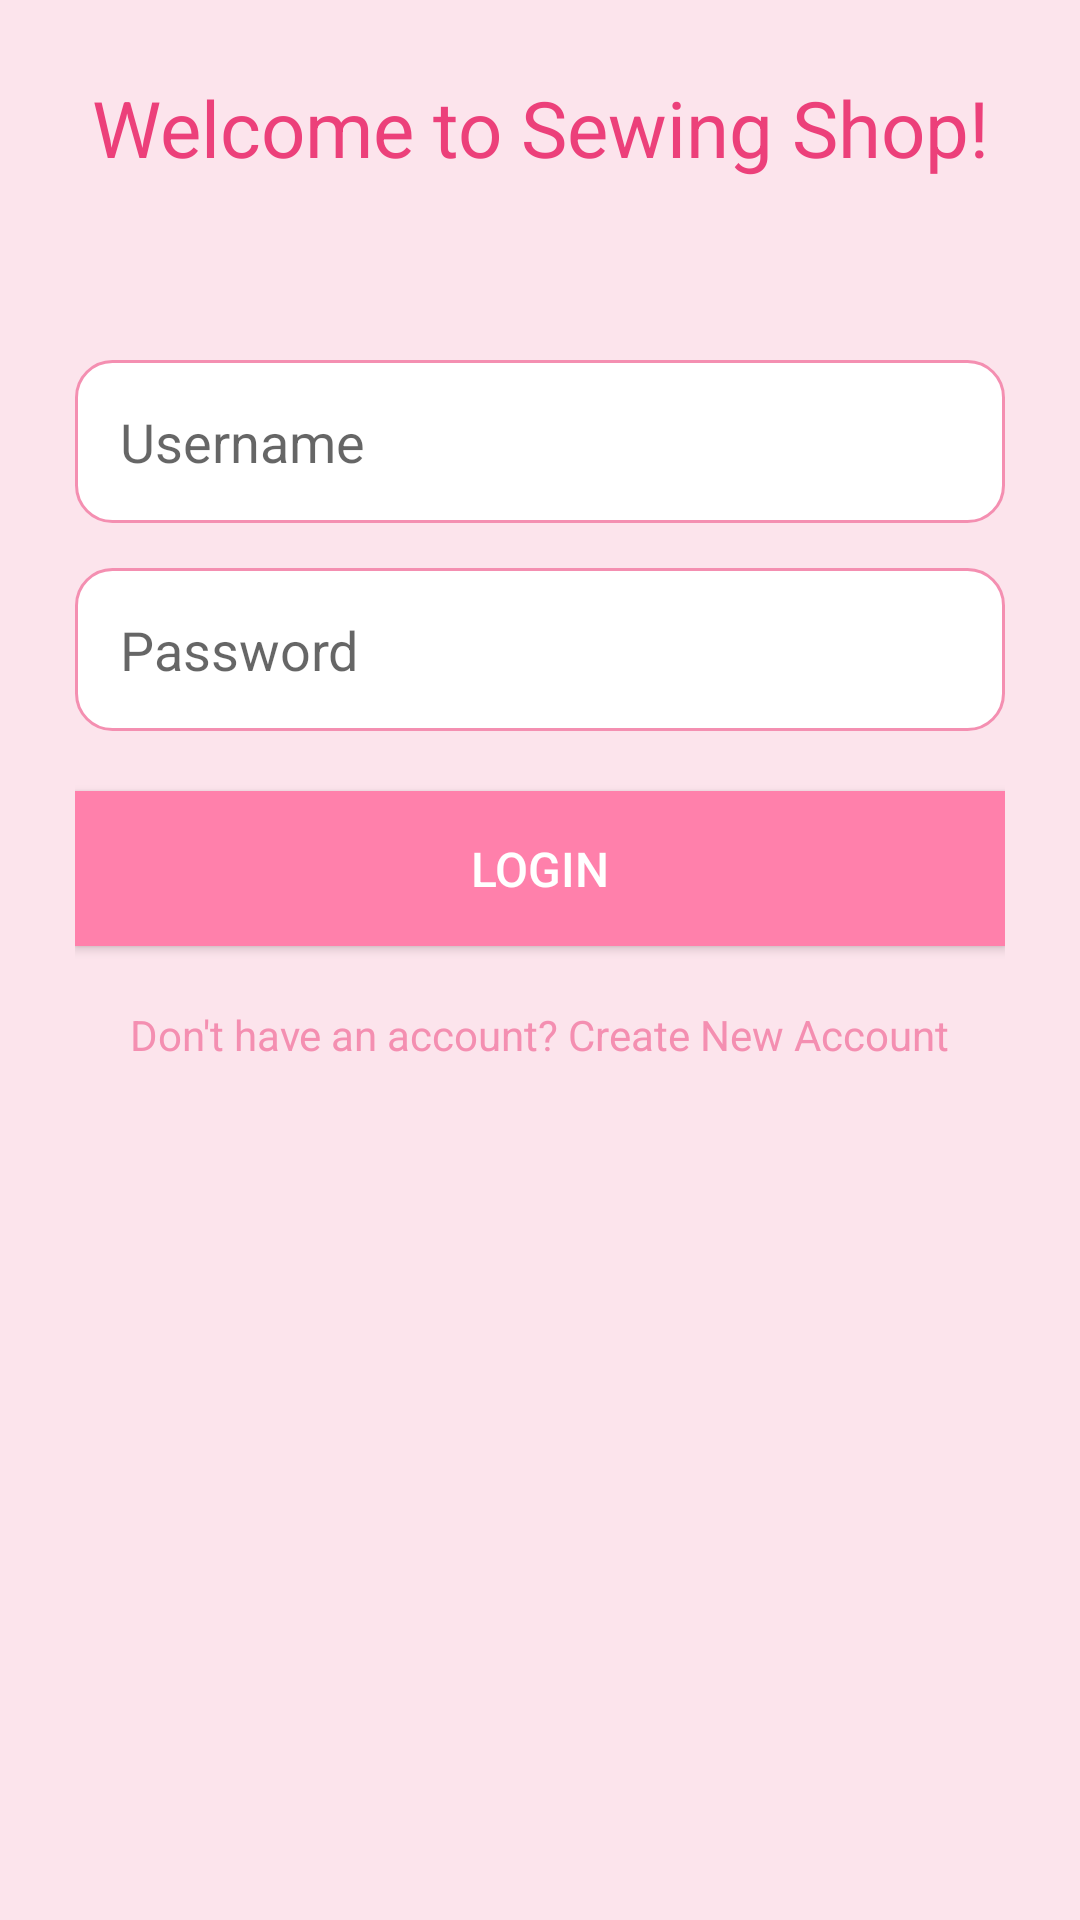

Write the Android layout XML for this screen, with the resource values it uses.
<!-- AndroidManifest.xml: application theme AppTheme -->
<!-- res/layout/activity_login.xml -->
<?xml version="1.0" encoding="utf-8"?>
<RelativeLayout xmlns:android="http://schemas.android.com/apk/res/android"
    xmlns:app="http://schemas.android.com/apk/res-auto"
    xmlns:tools="http://schemas.android.com/tools"
    android:layout_width="match_parent"
    android:layout_height="match_parent"
    android:padding="25dp"
    android:background="@color/background_color"
    tools:context=".LoginActivity">

    <TextView
        android:id="@+id/tvPleaseLogin"
        android:layout_width="wrap_content"
        android:layout_height="wrap_content"
        android:textAlignment="center"
        android:text="Welcome to Sewing Shop!"
        android:textSize="26sp"
        android:textColor="@color/colorAccent"
        android:layout_centerHorizontal="true"
        android:layout_marginBottom="40dp"/>

    <EditText
        android:id="@+id/etUsername"
        android:layout_marginTop="20dp"
        android:layout_below="@+id/tvPleaseLogin"
        android:layout_width="match_parent"
        android:layout_height="wrap_content"
        android:hint="Username"
        android:drawablePadding="16dp"
        android:background="@drawable/edit_text_background"
        android:padding="15dp"
        android:textColor="@color/black"/>

    <EditText
        android:id="@+id/etPassword"
        android:layout_below="@+id/etUsername"
        android:layout_width="match_parent"
        android:layout_height="wrap_content"
        android:layout_marginTop="15dp"
        android:hint="Password"
        android:inputType="textPassword"
        android:drawablePadding="16dp"
        android:background="@drawable/edit_text_background"
        android:padding="15dp"
        android:textColor="@color/black"/>

    <Button
        android:id="@+id/btnLogin"
        android:layout_below="@id/etPassword"
        android:layout_width="match_parent"
        android:layout_height="wrap_content"
        android:layout_marginTop="20dp"
        android:text="Login"
        android:textColor="@android:color/white"
        android:background="@color/button_color"
        android:textSize="16sp"
        android:padding="15dp"
        android:layout_centerHorizontal="true"/>

    <TextView
        android:id="@+id/tvCreateAccount"
        android:layout_below="@id/btnLogin"
        android:layout_width="wrap_content"
        android:layout_height="wrap_content"
        android:textAlignment="center"
        android:text="Don't have an account? Create New Account"
        android:textColor="@color/colorPrimary"
        android:layout_centerHorizontal="true"
        android:layout_marginTop="20dp"/>
</RelativeLayout>
<!-- resources referenced by this layout -->
<resources>
  <color name="background_color">#FCE4EC</color>
  <color name="black">#333333</color>
  <color name="button_color">#FF80AB</color>
  <color name="colorAccent">#EC407A</color>
  <color name="colorPrimary">#F48FB1</color>
  <!-- drawable edit_text_background (drawable) -->
  <?xml version="1.0" encoding="utf-8"?>
  <shape xmlns:android="http://schemas.android.com/apk/res/android">
      <solid android:color="#FFFFFF"/> 
      <corners android:radius="12dp"/> 
      <stroke android:width="1dp" android:color="#F48FB1"/> 
  </shape>
</resources>
